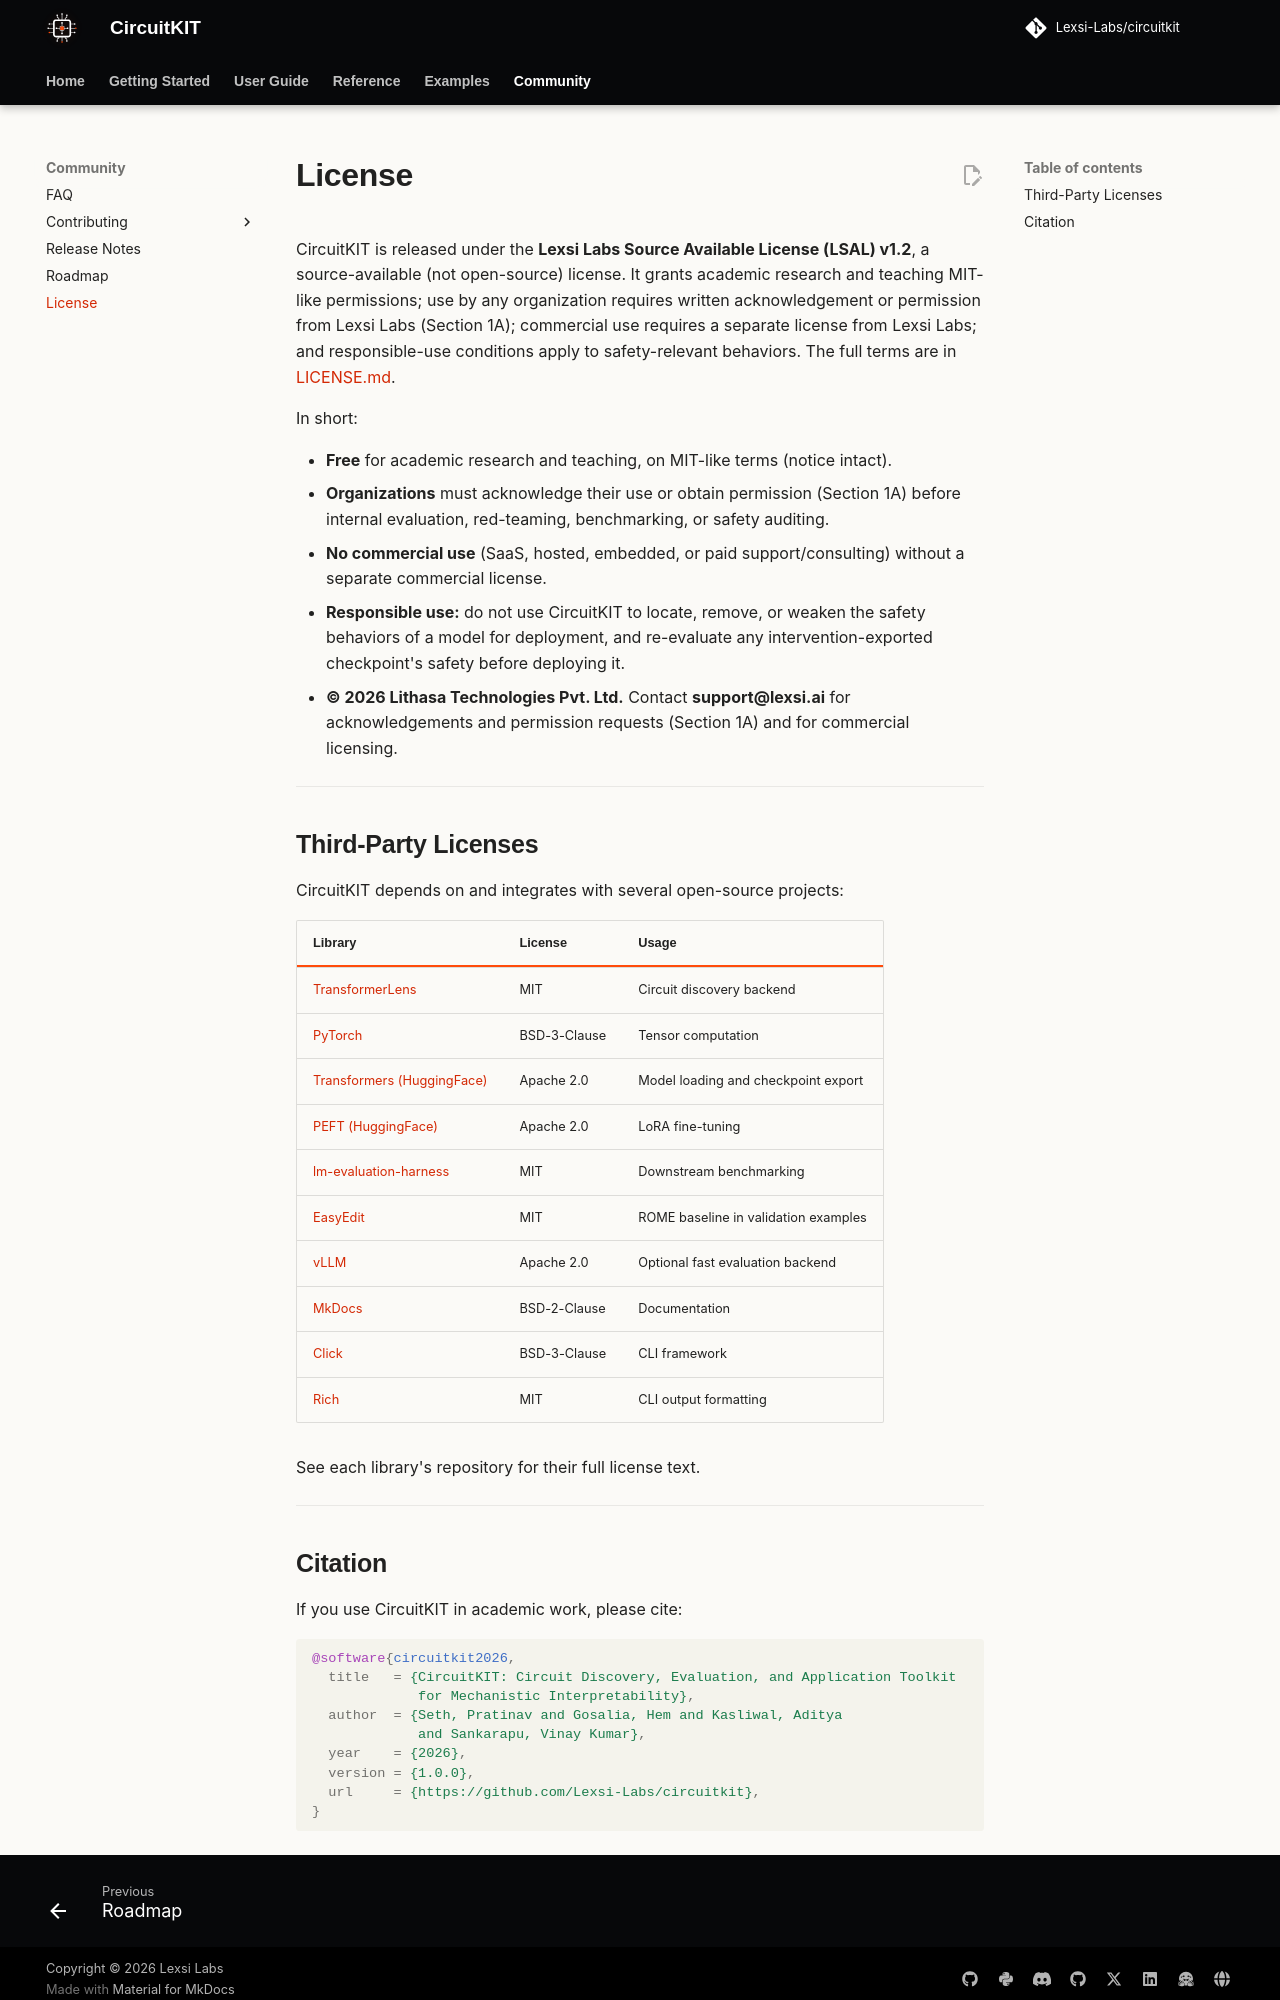

repository: Lexsi-Labs/CircuitKIT · page: about/license/index.html · generator: mkdocs

# License

CircuitKIT is released under the **Lexsi Labs Source Available License (LSAL) v1.2**, a source-available (not open-source) license. It grants academic research and teaching MIT-like permissions; use by any organization requires written acknowledgement or permission from Lexsi Labs (Section 1A); commercial use requires a separate license from Lexsi Labs; and responsible-use conditions apply to safety-relevant behaviors. The full terms are in [LICENSE.md](https://github.com/Lexsi-Labs/circuitkit/blob/main/LICENSE.md).

In short:

- **Free** for academic research and teaching, on MIT-like terms (notice intact).
- **Organizations** must acknowledge their use or obtain permission (Section 1A) before internal evaluation, red-teaming, benchmarking, or safety auditing.
- **No commercial use** (SaaS, hosted, embedded, or paid support/consulting) without a separate commercial license.
- **Responsible use:** do not use CircuitKIT to locate, remove, or weaken the safety behaviors of a model for deployment, and re-evaluate any intervention-exported checkpoint's safety before deploying it.
- **© 2026 Lithasa Technologies Pvt. Ltd.** Contact **support@lexsi.ai** for acknowledgements and permission requests (Section 1A) and for commercial licensing.

---

## Third-Party Licenses

CircuitKIT depends on and integrates with several open-source projects:

| Library | License | Usage |
|---------|---------|-------|
| [TransformerLens](https://github.com/neelnanda-io/TransformerLens) | MIT | Circuit discovery backend |
| [PyTorch](https://pytorch.org) | BSD-3-Clause | Tensor computation |
| [Transformers (HuggingFace)](https://github.com/huggingface/transformers) | Apache 2.0 | Model loading and checkpoint export |
| [PEFT (HuggingFace)](https://github.com/huggingface/peft) | Apache 2.0 | LoRA fine-tuning |
| [lm-evaluation-harness](https://github.com/EleutherAI/lm-evaluation-harness) | MIT | Downstream benchmarking |
| [EasyEdit](https://github.com/zjunlp/EasyEdit) | MIT | ROME baseline in validation examples |
| [vLLM](https://github.com/vllm-project/vllm) | Apache 2.0 | Optional fast evaluation backend |
| [MkDocs](https://www.mkdocs.org) | BSD-2-Clause | Documentation |
| [Click](https://click.palletsprojects.com) | BSD-3-Clause | CLI framework |
| [Rich](https://github.com/Textualize/rich) | MIT | CLI output formatting |

See each library's repository for their full license text.

---
